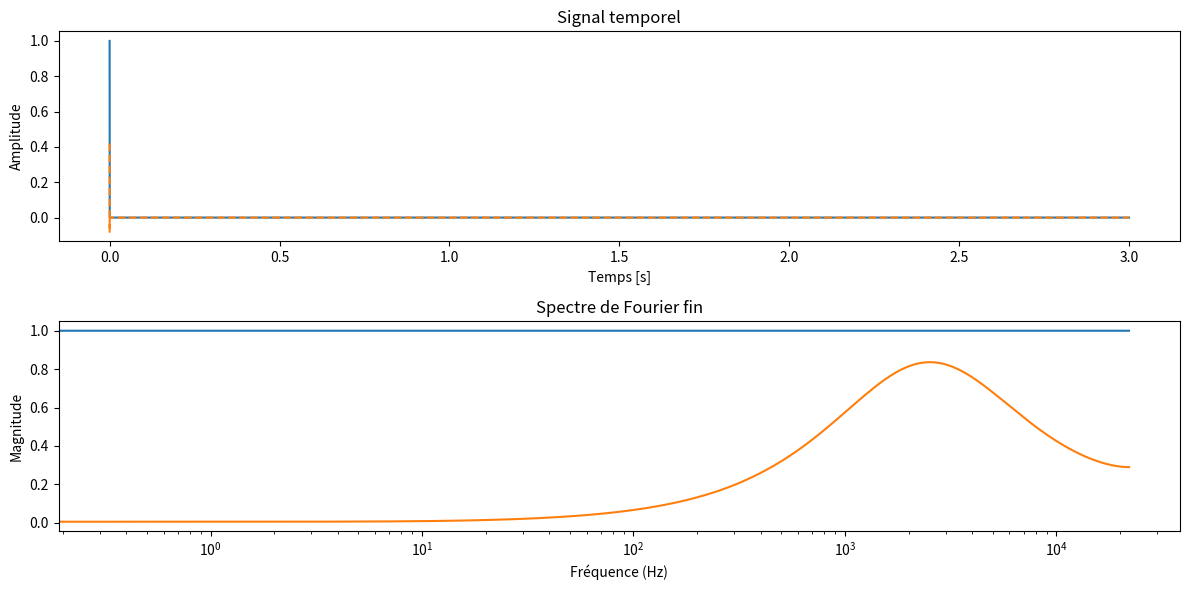

The matplotlib source for this figure:
import numpy as np
from scipy.io import wavfile
import matplotlib.pyplot as plt
from scipy.signal import iirnotch, butter, lfilter


gain_1 = 2.0
freq_coupure1 = 20000

freq_basse_2 = 2500 # Fréquence basse de la bande passante en Hz
freq_haute_2 = 5000  # Fréquence haute de la bande passante en Hz
Q_2 = 30.0  # Facteur de qualité
gain_2 = 1.0  # Gain

def filtre_passe_bas1(signal, freq_ech, freq_coupure, gain):

    # Calcul des coefficients du filtre passe-bas de premier ordre
    nyquist = 0.5 * freq_ech
    normal_cutoff = freq_coupure / nyquist
    b, a = butter(1, normal_cutoff, btype='low', analog=False)
    
    # Application du filtre au signal
    signal_filtre = lfilter(b, a, signal)* gain
    return signal_filtre

#def filtre_passe_bande(signal, freq_ech, freq_basse, freq_haute, Q, gain=1.0):

#Test à mofidier...
def filtreNumTemp(data):
    a0= 0.419
    a1= -0.4195
    b1= 1.4011
    b2= -0.4907
    filtered_data = np.zeros_like(data) #Creation donnee sortie meme type que data
   

    filtered_data[0] = a0*data[0]
    filtered_data[1] = a0*data[1] + a1 * data[0] + b1* filtered_data[0]
    filtered_data[2] = a0*data[2] + a1 * data[1] + b1* filtered_data[1] + + b2* filtered_data[0]
     
    for i in range(3, len(data)):
        filtered_data[i] =a0*data[i] + a1 * data[i-1] + b1* filtered_data[i-1] + + b2* filtered_data[i-2]
    return filtered_data




### 3 exemples de donnees d'entress sont proposees
type = 2
creationWavFiltre = False  #True si l'on veut créer un wav à la fin
if type == 0 : 
    ###### Signal sinusoïdal
    freq_ech = 44100  # Fréquence d'échantillonnage en Hz
    f_sin = 2000  # Fréquence du signal sinusoïdal en Hz
    duree = 1      # Durée du signal en secondes
    # Créer un tableau de temps
    t = np.linspace(0, duree, int(freq_ech * duree), endpoint=False)
    # Générer le signal sinusoïdal
    data = np.sin(2 * np.pi * f_sin * t)
    
    ###### fin signal sinusoïdal

elif type == 1 : 
    ####### Fichier wav lu resultat dans u ntableau (attention au mon ou au stéréo
    freq_ech, data = wavfile.read('LW_20M_amis.wav')
    # Créer un tableau de temps
    t = np.linspace(0, len(data) / freq_ech, len(data), endpoint=False)
    creationWavFiltre = True
    ####### Fin wav
else : 
    ##### Une impulsion
    freq_ech = 44100
    duree = 3
    data = np.zeros(freq_ech*duree)
    data[0] = 1
    t = np.linspace(0, duree, int(freq_ech * duree), endpoint=False)
    #####Fin impulsion



# Vérifier si le fichier est stéréo ou mono
if len(data.shape) > 1:
    # Si le fichier est stéréo, prendre un seul canal (par exemple, le canal gauche)
    data = data[:, 0]

# Appliquer la FFT
fft_result = np.fft.fft(data)

# Creation du vecteur frequence 1re moitier freq positive, 2e moitié freq négative.  
frequences = np.fft.fftfreq(len(fft_result), d=1/freq_ech)  
print(frequences)
print(len(frequences))

# Optionnel : Afficher la magnitude du spectre



# Application du filtre passe-bas
signal_filtre =  filtreNumTemp(data)
#signal_filtre = filtre_passe_bas1(data, freq_ech, freq_coupure1, gain_1)
# Calculer la FFT du signal filtré
fft_result_filtre = np.fft.fft(signal_filtre)



# Écrire le fichier WAV
if creationWavFiltre == True : 
    # Normalisation du signal filtré avec gain
    signal_filtre_normalise = np.clip(signal_filtre, -32768, 32767)  # Limiter les valeurs
    signal_filtre_normalise  = signal_filtre_normalise .astype(np.int16)  # Convertir en entiers 16 bits


    wavfile.write('wav_filtre.wav', freq_ech, signal_filtre_normalise)


# Créer une figure avec deux sous-graphes
plt.figure(figsize=(12, 6))

# Sous-graphe 1 : Signal temporel
plt.subplot(2, 1, 1)
plt.plot(t,data, label='Signal Origine')
plt.plot(t, signal_filtre, label='Signal filtré', linestyle='--')
plt.xlabel('Temps [s]')
plt.ylabel('Amplitude')
plt.title('Signal temporel')



# Sous-graphe 2 : Signal FFT

plt.subplot(2, 1,2)
plt.plot(frequences[:len(frequences)//2], np.abs(fft_result)[:len(fft_result)//2])
plt.plot(frequences[:len(frequences)//2], np.abs(fft_result_filtre)[:len(fft_result_filtre)//2])
#plt.plot(frequences[:len(frequences)//2], np.abs(fft_result)[:len(fft_result)//2], label='FFT original')   #on ne visualise que les frequ positive
#plt.plot(frequences[:len(frequences)//2], np.abs(fft_result_filtre)[:len(fft_result_filtre)//2], label='FFT filtré', linestyle='--')
plt.xscale('log')
plt.xlabel('Fréquence (Hz)')
plt.ylabel('Magnitude')
plt.title('Spectre de Fourier fin')

# Afficher les sous-graphes
plt.tight_layout()
plt.show()
